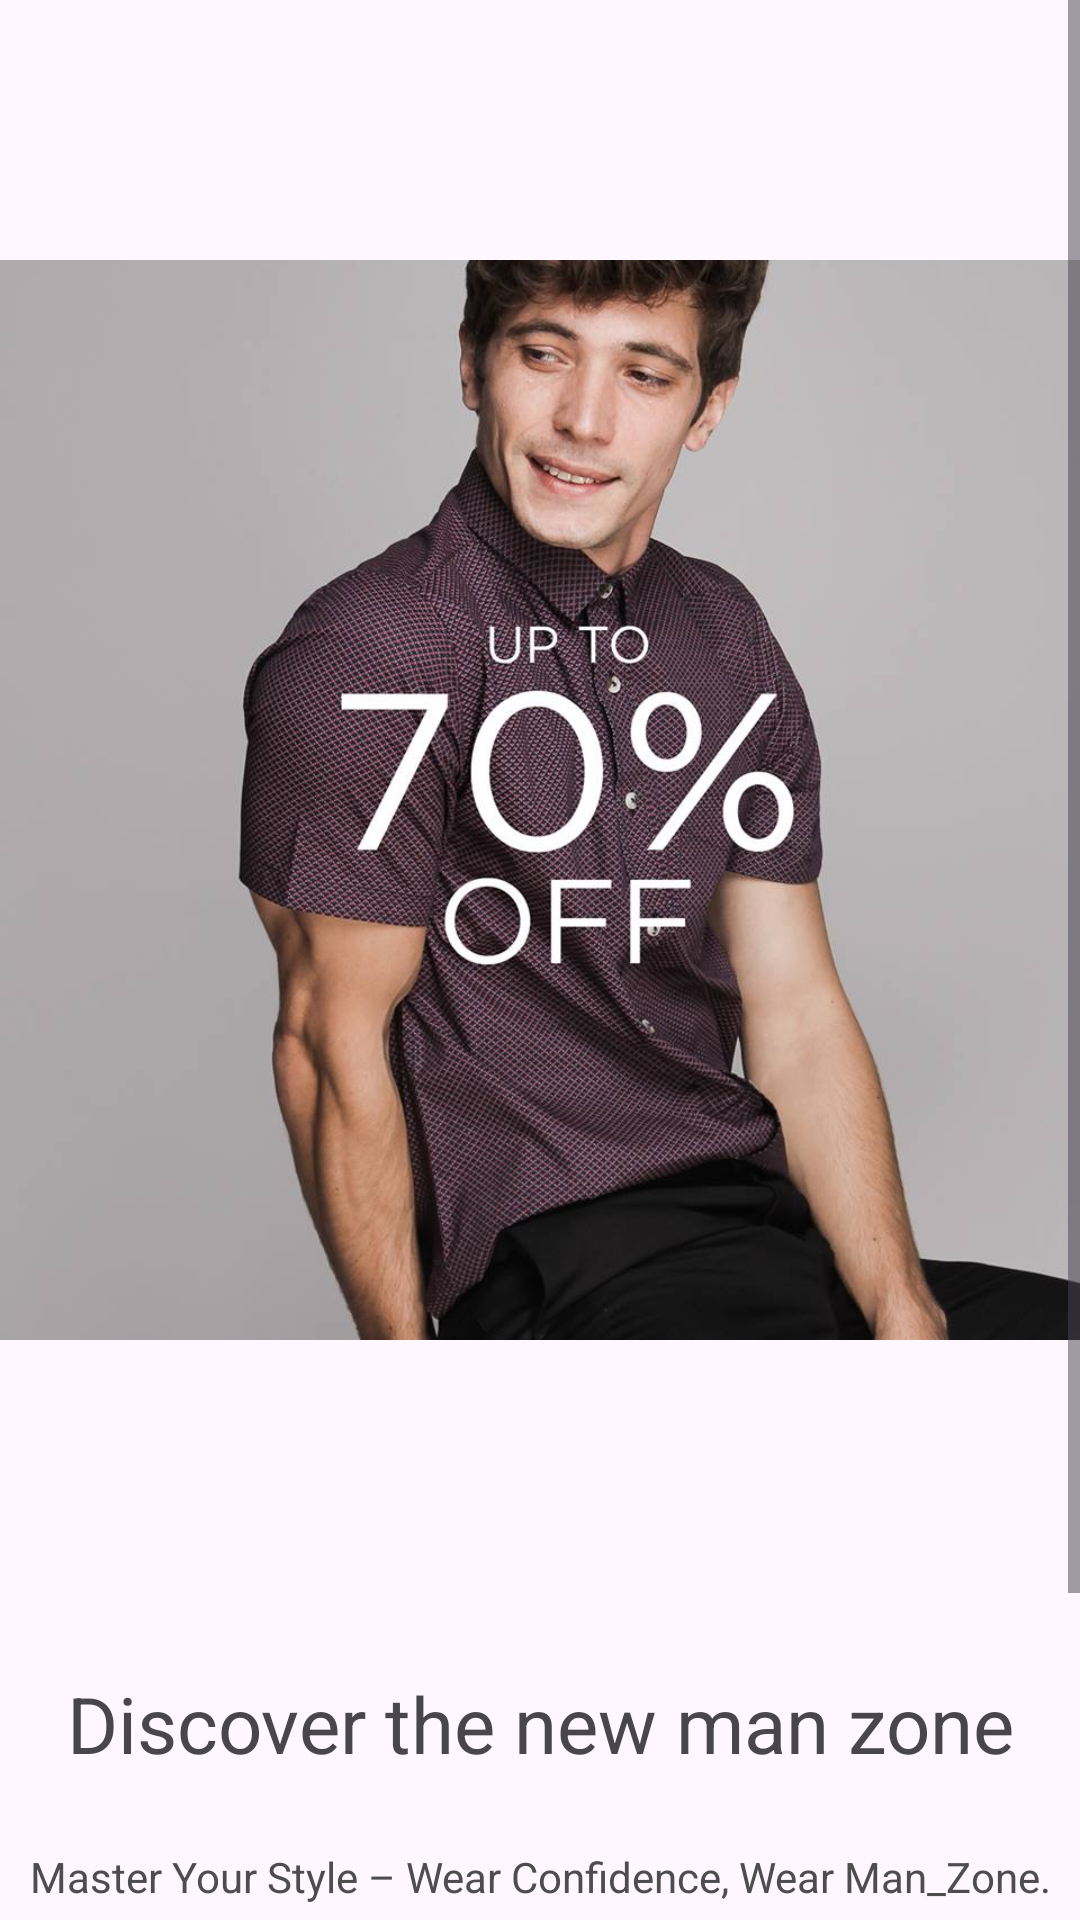

Android layout source for this screen:
<!-- AndroidManifest.xml: application theme Theme.Project_prm392 -->
<!-- res/layout/activity_intro.xml -->
<?xml version="1.0" encoding="utf-8"?>
<androidx.constraintlayout.widget.ConstraintLayout xmlns:android="http://schemas.android.com/apk/res/android"
    xmlns:app="http://schemas.android.com/apk/res-auto"
    xmlns:tools="http://schemas.android.com/tools"
    android:id="@+id/main"
    android:layout_width="match_parent"
    android:layout_height="match_parent"
    tools:context=".Activity.IntroActivity">

    <ScrollView
        android:layout_width="match_parent"
        android:layout_height="match_parent">

        <LinearLayout
            android:layout_width="match_parent"
            android:layout_height="wrap_content"
            android:orientation="vertical">

            <ImageView
                android:id="@+id/imageView"
                android:layout_width="match_parent"
                android:layout_height="533dp"
                android:scaleType="centerInside"
                app:srcCompat="@drawable/intro" />

            <TextView
                android:id="@+id/textView"
                android:layout_width="match_parent"
                android:layout_height="wrap_content"
                android:text="@string/intro"
                android:textSize="26sp"
                android:textAlignment="center"
                android:layout_marginTop="24dp"/>

            <TextView
                android:id="@+id/textView2"
                android:layout_width="match_parent"
                android:layout_height="wrap_content"
                android:text="@string/subtitle"
                android:textAlignment="center"
                android:layout_marginTop="24dp"
                android:lineSpacingExtra="8sp"
                android:textColor="#4D4D4D"/>

            <androidx.appcompat.widget.AppCompatButton
                android:id="@+id/btnStart"
                android:layout_width="match_parent"
                android:layout_height="wrap_content"
                style="@android:style/Widget.Button"
                android:background="@drawable/black_bg"
                android:layout_margin="24dp"
                android:text="Let's Get Started"
                android:textColor="@color/white"
                android:textSize="18sp"/>

            <TextView
                android:id="@+id/textView3"
                android:layout_width="match_parent"
                android:layout_height="wrap_content"
                android:text="@string/intro_signup"
                android:textSize="18sp"
                android:textAlignment="center"
                android:layout_marginBottom="16dp"/>
        </LinearLayout>
    </ScrollView>
</androidx.constraintlayout.widget.ConstraintLayout>
<!-- resources referenced by this layout -->
<resources>
  <color name="white">#FFFFFFFF</color>
  <!-- drawable black_bg (drawable) -->
  <?xml version="1.0" encoding="utf-8"?>
  <selector xmlns:android="http://schemas.android.com/apk/res/android">
      <item>
          <shape android:shape="rectangle">
              <solid android:color="@color/black" />
              <corners android:radius="30dp" />
          </shape>
      </item>
  </selector>
  <!-- drawable intro: jpg bitmap (drawable, 97100 bytes) -->
  <string name="intro">Discover the new man zone</string>
  <string name="intro_signup">Don\'t have account? <b>Sign Up</b></string>
  <string name="subtitle">Master Your Style – Wear Confidence, Wear Man_Zone."</string>
  <style name="Theme.Project_prm392" parent="Base.Theme.Project_prm392" />
  <color name="black">#FF000000</color>
  <style name="Base.Theme.Project_prm392" parent="Theme.Material3.DayNight.NoActionBar">
          
          
      </style>
</resources>
